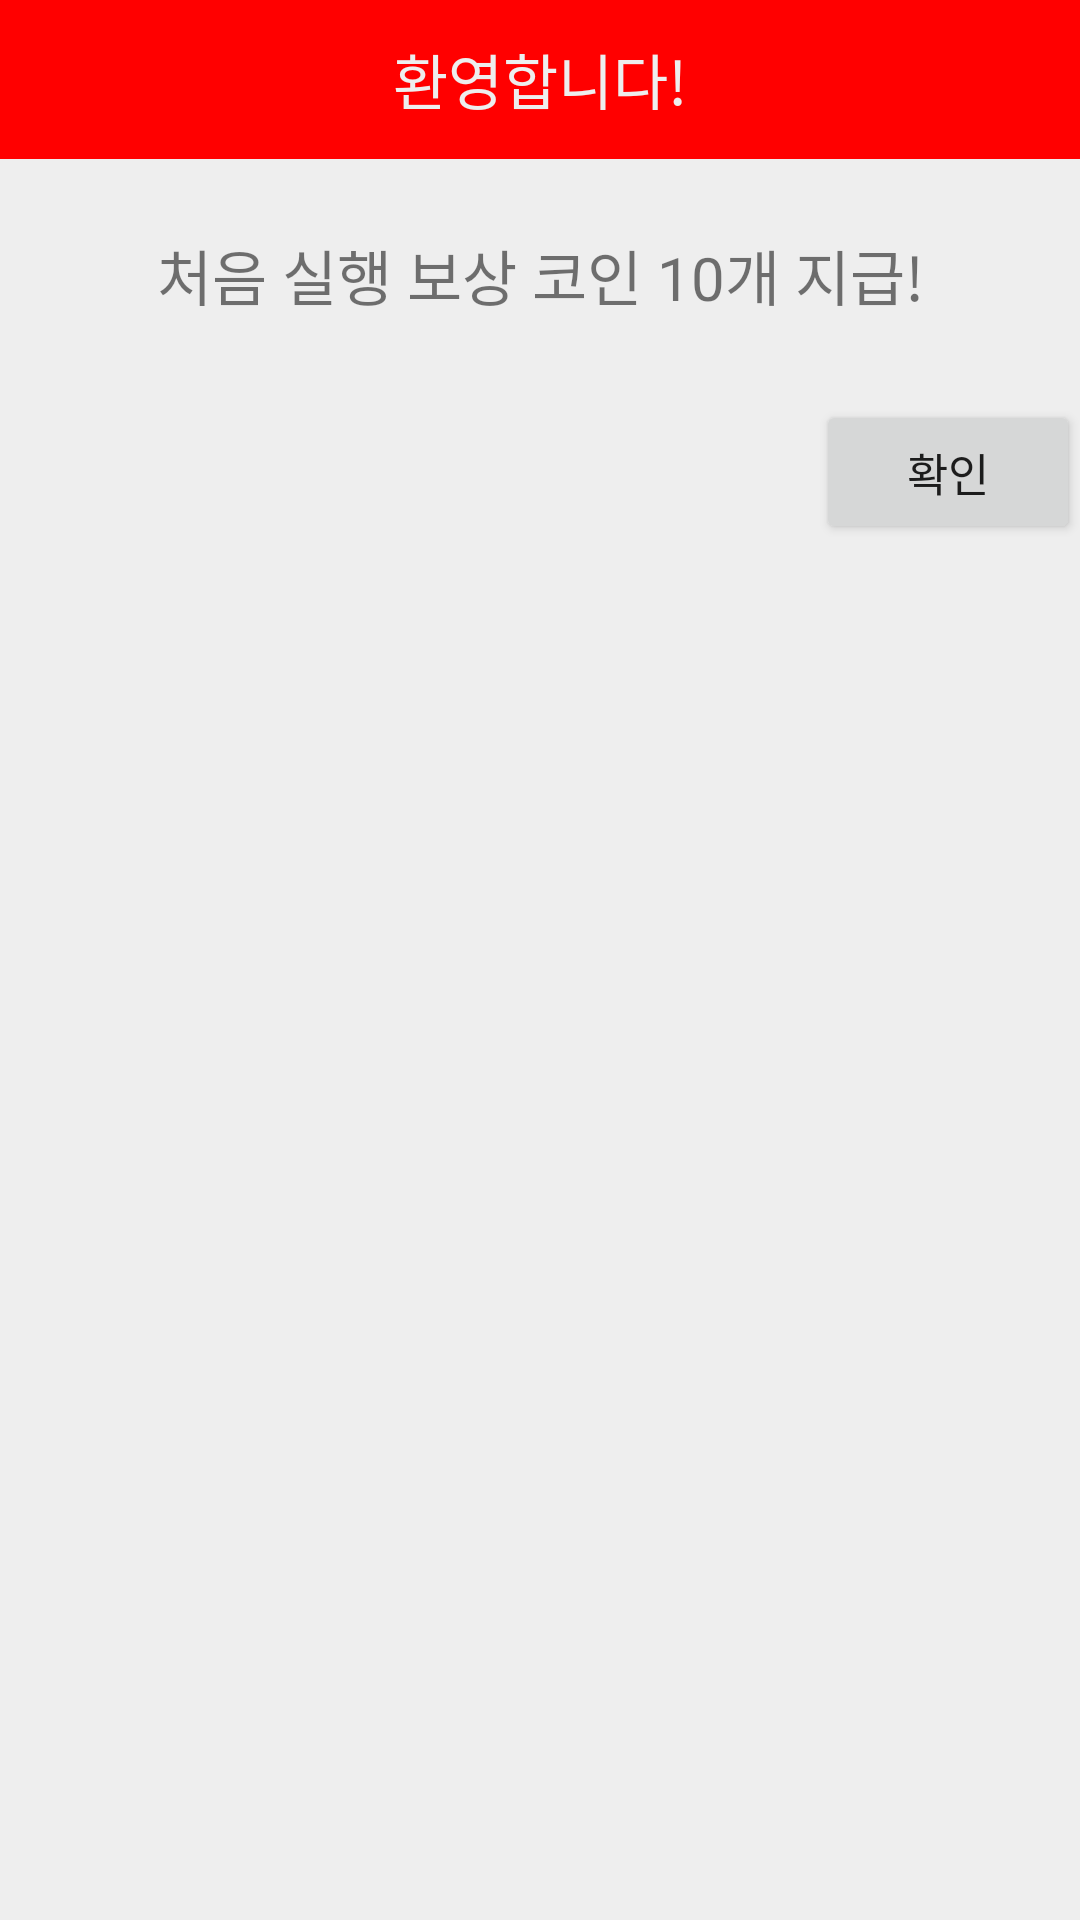

The Android layout XML behind this screen, and the referenced resources:
<!-- AndroidManifest.xml: application theme AppTheme -->
<!-- res/layout/activity_fristpaly_popup.xml -->
<?xml version="1.0" encoding="utf-8"?>
<LinearLayout
    xmlns:android="http://schemas.android.com/apk/res/android"
    android:layout_width="300dp"
    android:layout_height="wrap_content"
    android:background="#eeeeee"
    android:orientation="vertical">


    <LinearLayout
        android:layout_width="match_parent"
        android:layout_height="wrap_content"
        android:orientation="horizontal">

        <TextView
            android:layout_width="match_parent"
            android:layout_height="53sp"
            android:text="환영합니다!"
            android:textSize="20sp"
            android:gravity="center"
            android:background="#ff0000"
            android:textColor="#eeeeee"/>
    </LinearLayout>



    <LinearLayout
        android:layout_width="match_parent"
        android:layout_height="wrap_content"
        android:orientation="vertical"
        android:padding="24dp">


        <TextView
            android:layout_width="match_parent"
            android:layout_height="wrap_content"
            android:text="처음 실행 보상 코인 10개 지급!"
            android:gravity="center"
            android:textSize="20sp"
            android:layout_marginBottom="3dp"/>
    </LinearLayout>

    <LinearLayout
        android:layout_width="match_parent"
        android:layout_height="wrap_content"
        android:gravity="right"
        android:orientation="horizontal">

        <Button
            android:layout_width="wrap_content"
            android:layout_height="wrap_content"
            android:text="확인"
            android:textSize="15sp"
            android:id="@+id/pop_okbt"
            android:onClick="mOK"/>

    </LinearLayout>
</LinearLayout>
<!-- resources referenced by this layout -->
<resources>
  <style name="AppTheme" parent="Theme.AppCompat.Light.DarkActionBar">
          
          <item name="colorPrimary">@color/colorPrimary</item>
          <item name="colorPrimaryDark">#8c8c8c</item>
          <item name="colorAccent">@color/colorAccent</item>
  
          <item name="windowActionBar">false</item>
          <item name="windowNoTitle">true</item>
      </style>
  <!-- not gathered from this repository: default colours our renderer supplied (Android Studio template values) -->
  <color name="colorPrimary">#FF6200EE</color>
  <color name="colorAccent">#FF03DAC5</color>
</resources>
